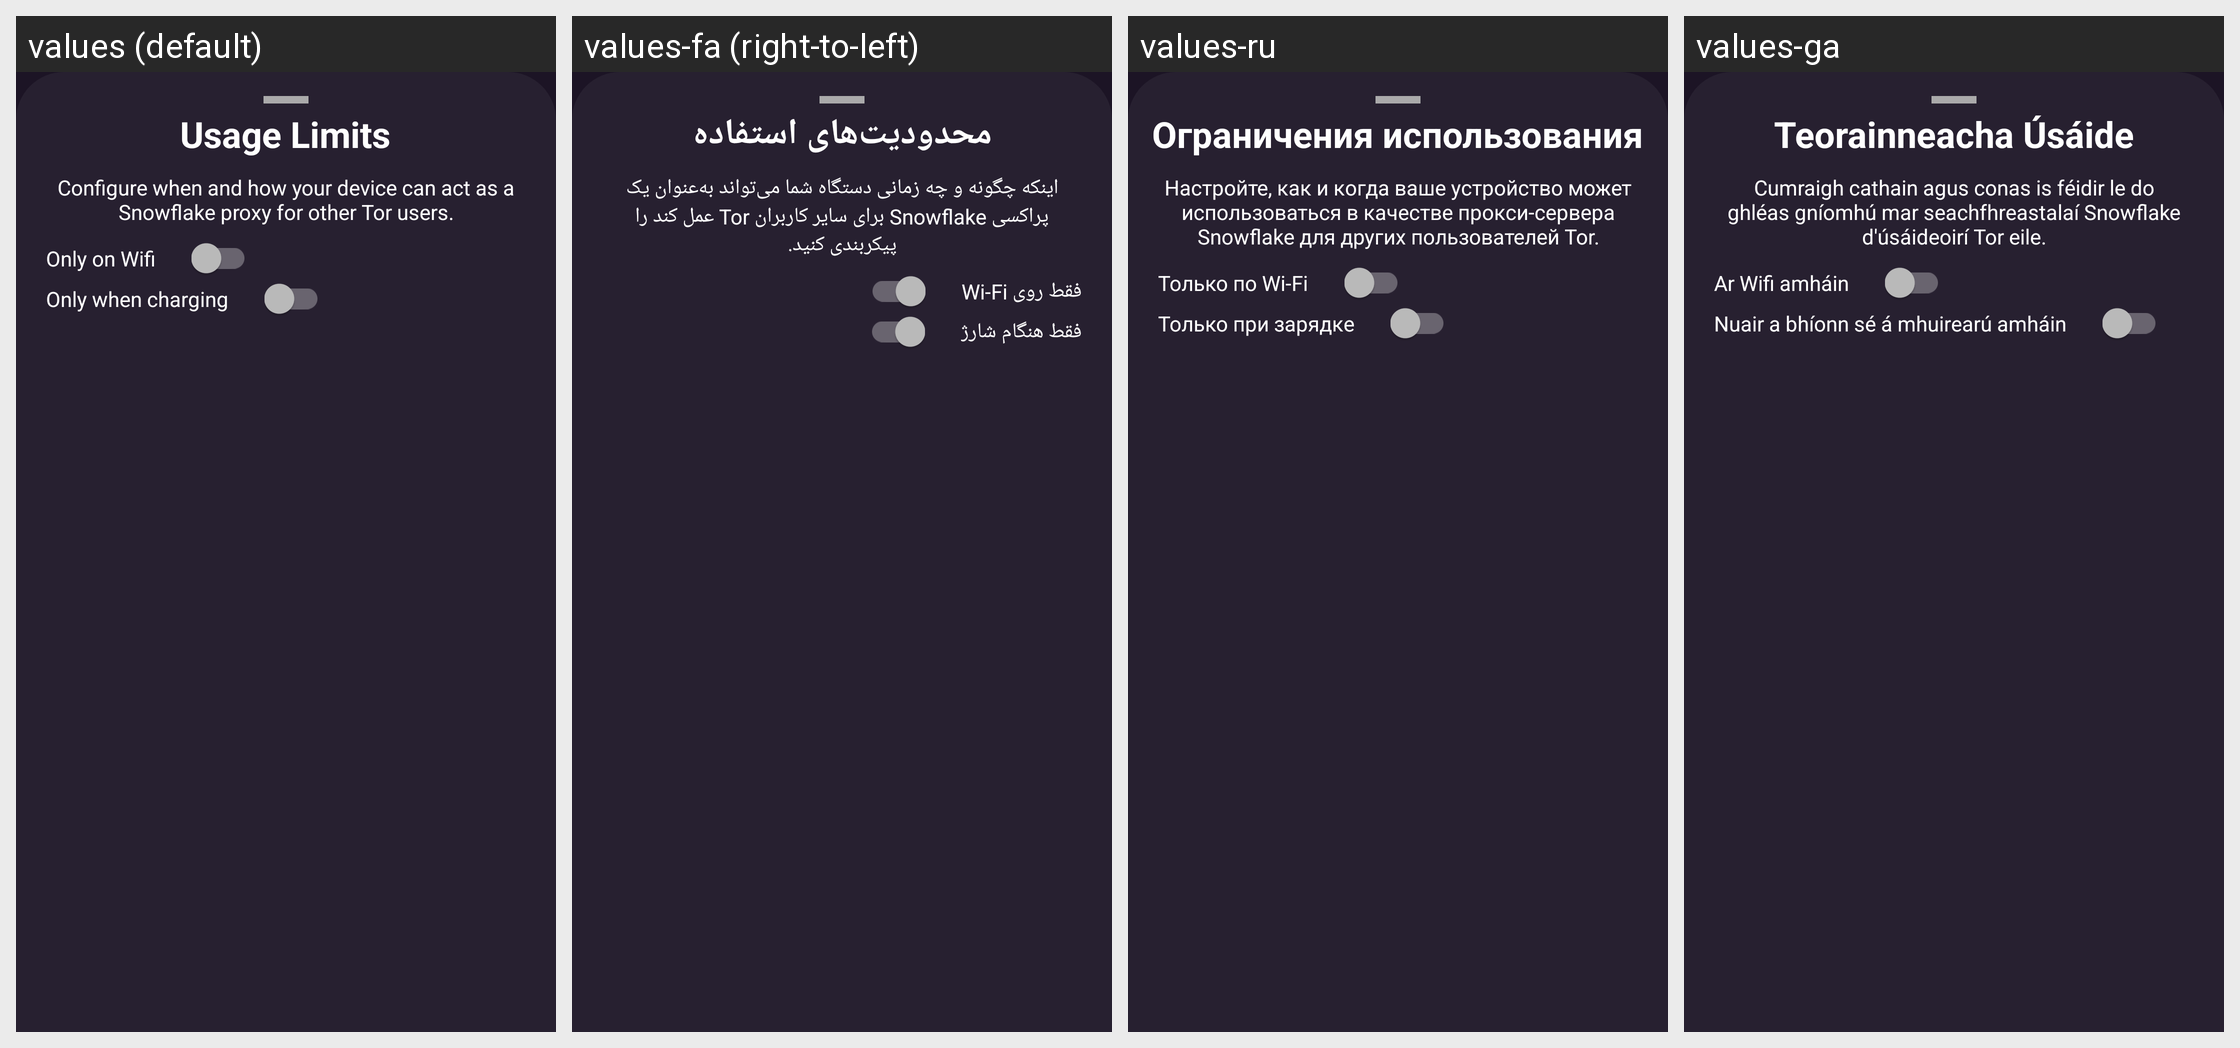

For this localized Android screen grid, give each drawn string resource with its value in every locale shown.
Android screen res/layout/kindess_config_bottom_sheet.xml rendered under 4 locales, left to right: values (default), values-fa (right-to-left), values-ru, values-ga. Device: Nexus 5 (rendered at 1080×1920; each locale shown at half size, 540×960, under a caption strip naming it); theme DefaultTheme.
Other locales in the repository, not shown: values-ar, values-ay, values-az, values-be, values-bg, values-bs, values-ca, values-cs-rCZ, values-cy, values-da, values-de, values-el, values-en-rGB, values-eo, values-es-rAR, values-es-rCU, values-es-rES, values-es-rMX, values-et, values-eu, values-fi, values-fr-rFR, values-gl, values-guc, values-gum, values-hi, values-hr-rHR, values-hu, values-hy-rAM, values-ia, values-in, values-is, values-it, values-iw, values-ja, values-ko, values-lt-rLT, values-lv, values-mk, values-ml, values-ms-rMY, values-my, values-nah, values-nb, values-nl, values-pa, values-pbb, values-pl, values-pt-rBR, values-pt-rPT, values-ro-rRO, values-sk-rSK, values-sl, values-sq, values-sr, values-sv, values-ta, values-th, values-tk, values-tl, values-tr, values-uk, values-ur, values-uz, values-vi, values-zh-rCN, values-zh-rTW.
Strings drawn on this screen, with the default value and each locale's value (text and hints the layout hard-codes, and strings that could not be matched under every locale, appear in the picture but are not listed):

kindness_usage_limit
  values: Usage Limits
  values-fa: محدودیت‌های استفاده
  values-ru: Ограничения использования
  values-ga: Teorainneacha Úsáide

kindness_config_detail
  values: Configure when and how your device can act as a Snowflake proxy for other Tor users.
  values-fa: اینکه چگونه و چه زمانی دستگاه شما می‌تواند به‌عنوان یک پراکسی Snowflake برای سایر کاربران Tor عمل کند را پیکربندی کنید.
  values-ru: Настройте, как и когда ваше устройство может использоваться в качестве прокси-сервера Snowflake для других пользователей Tor.
  values-ga: Cumraigh cathain agus conas is féidir le do ghléas gníomhú mar seachfhreastalaí Snowflake d'úsáideoirí Tor eile.

option_only_on_wifi
  values: Only on Wifi
  values-fa: فقط روی Wi-Fi
  values-ru: Только по Wi-Fi
  values-ga: Ar Wifi amháin

option_only_when_charging
  values: Only when charging
  values-fa: فقط هنگام شارژ
  values-ru: Только при зарядке
  values-ga: Nuair a bhíonn sé á mhuirearú amháin
